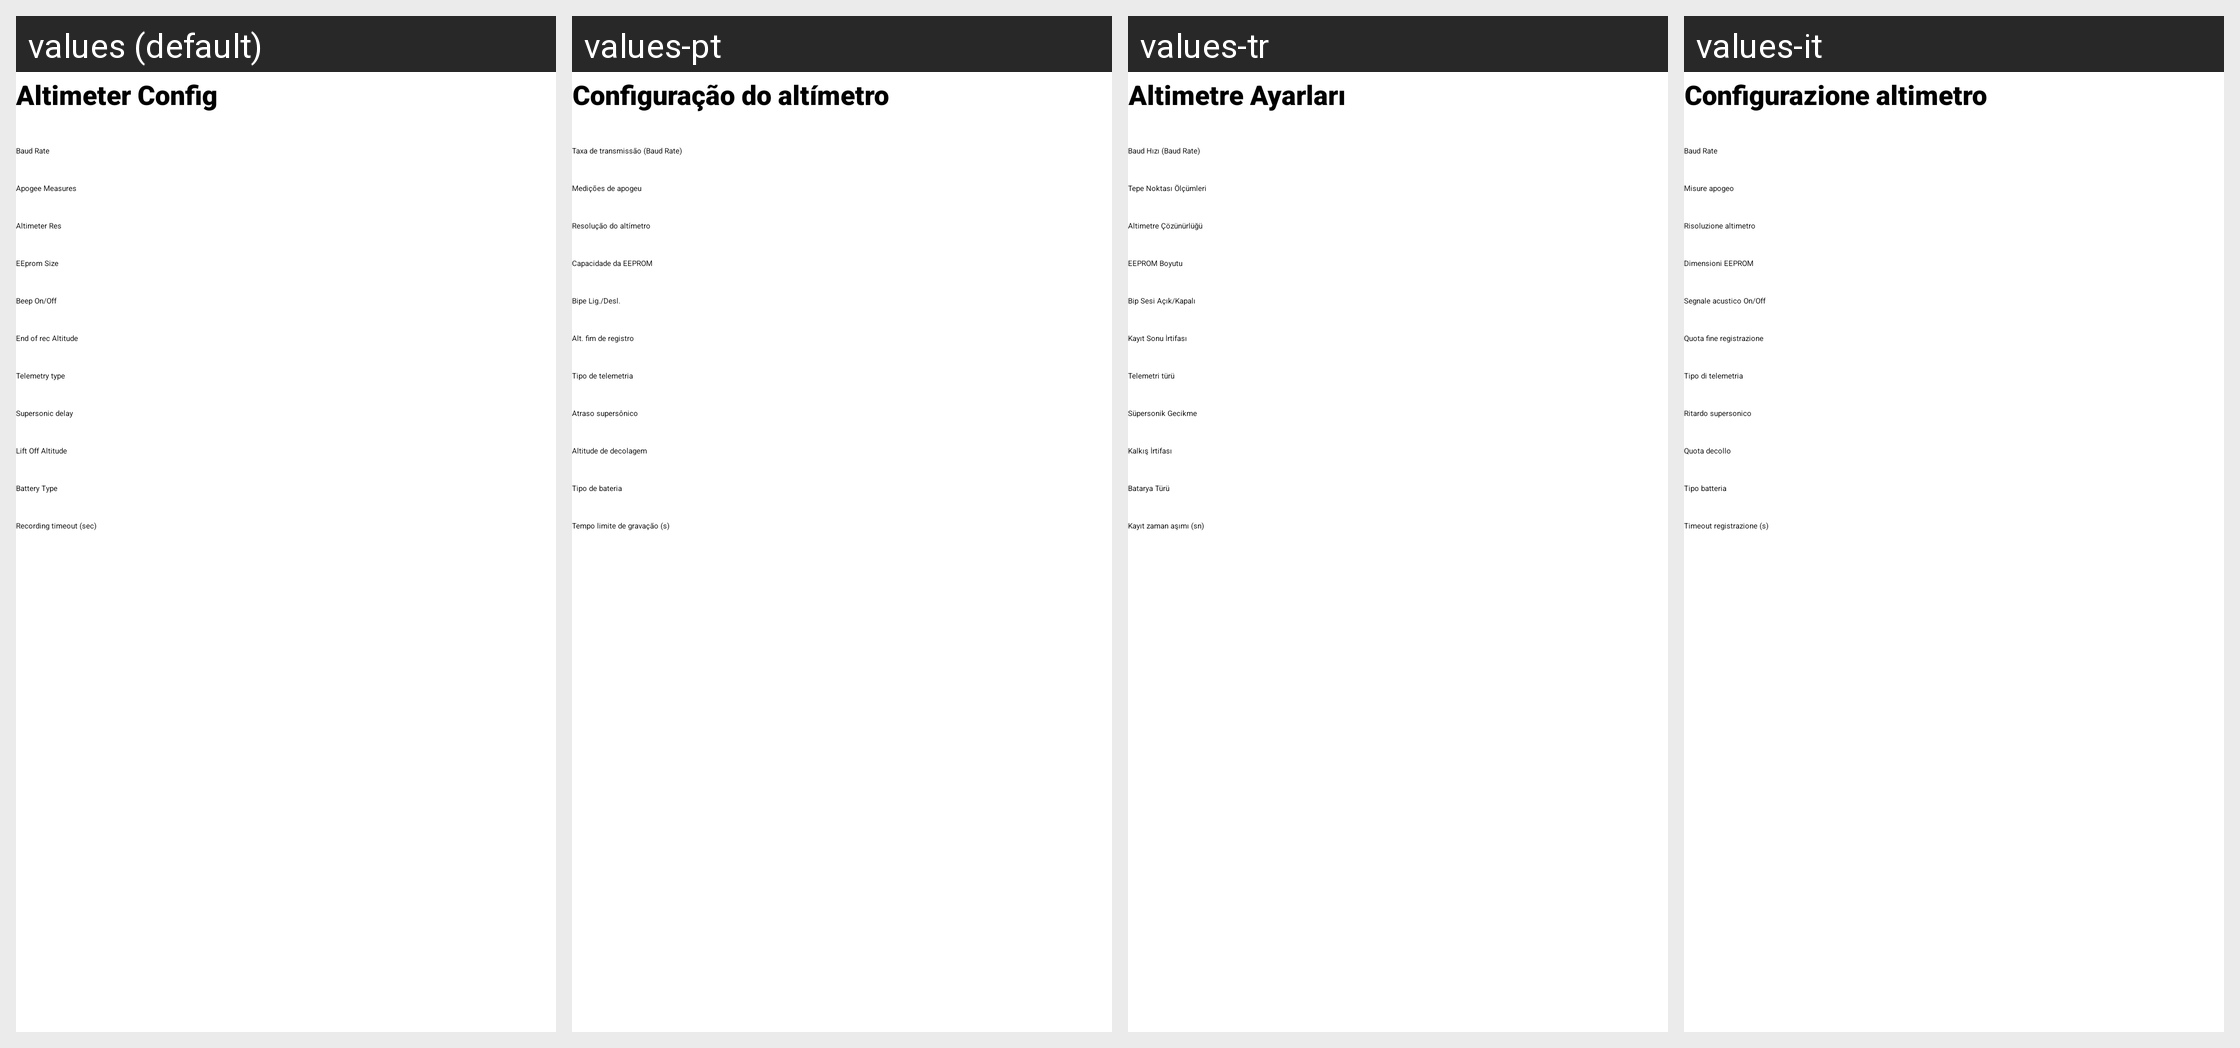

The same Android screen rendered under several of its app's locales, left to right. List the strings drawn on it with the default value and each locale's translation.
Android screen res/layout/fragment_altimeter_config_tab2.xml rendered under 4 locales, left to right: values (default), values-pt, values-tr, values-it. Device: Nexus 5 (rendered at 1080×1920; each locale shown at half size, 540×960, under a caption strip naming it); theme Theme.BearConsole.
Other locales in the repository, not shown: values-de, values-es, values-fr, values-hu, values-nl, values-pl, values-ru.
Strings drawn on this screen, with the default value and each locale's value (text and hints the layout hard-codes, and strings that could not be matched under every locale, appear in the picture but are not listed):

altimeter_config_tab2
  values: Altimeter Config
  values-pt: Configuração do altímetro
  values-tr: Altimetre Ayarları
  values-it: Configurazione altimetro

baudRate
  values: Baud Rate
  values-pt: Taxa de transmissão (Baud Rate)
  values-tr: Baud Hızı (Baud Rate)
  values-it: Baud Rate

apogeeMeasures
  values: Apogee Measures
  values-pt: Medições de apogeu
  values-tr: Tepe Noktası Ölçümleri
  values-it: Misure apogeo

altimeterResolution
  values: Altimeter Res
  values-pt: Resolução do altímetro
  values-tr: Altimetre Çözünürlüğü
  values-it: Risoluzione altimetro

eepromSize
  values: EEprom Size
  values-pt: Capacidade da EEPROM
  values-tr: EEPROM Boyutu
  values-it: Dimensioni EEPROM

beepOnOff
  values: Beep On/Off
  values-pt: Bipe Lig./Desl.
  values-tr: Bip Sesi Açık/Kapalı
  values-it: Segnale acustico On/Off

EndRecordAltitude
  values: End of rec Altitude
  values-pt: Alt. fim de registro
  values-tr: Kayıt Sonu İrtifası
  values-it: Quota fine registrazione

telemetry_type
  values: Telemetry type
  values-pt: Tipo de telemetria
  values-tr: Telemetri türü
  values-it: Tipo di telemetria

SupersonicDelay
  values: Supersonic delay
  values-pt: Atraso supersônico
  values-tr: Süpersonik Gecikme
  values-it: Ritardo supersonico

LiftOffAltitude
  values: Lift Off Altitude
  values-pt: Altitude de decolagem
  values-tr: Kalkış İrtifası
  values-it: Quota decollo

BatteryType
  values: Battery Type
  values-pt: Tipo de bateria
  values-tr: Batarya Türü
  values-it: Tipo batteria

recording_timeout_sec
  values: Recording timeout (sec)
  values-pt: Tempo limite de gravação (s)
  values-tr: Kayıt zaman aşımı (sn)
  values-it: Timeout registrazione (s)
